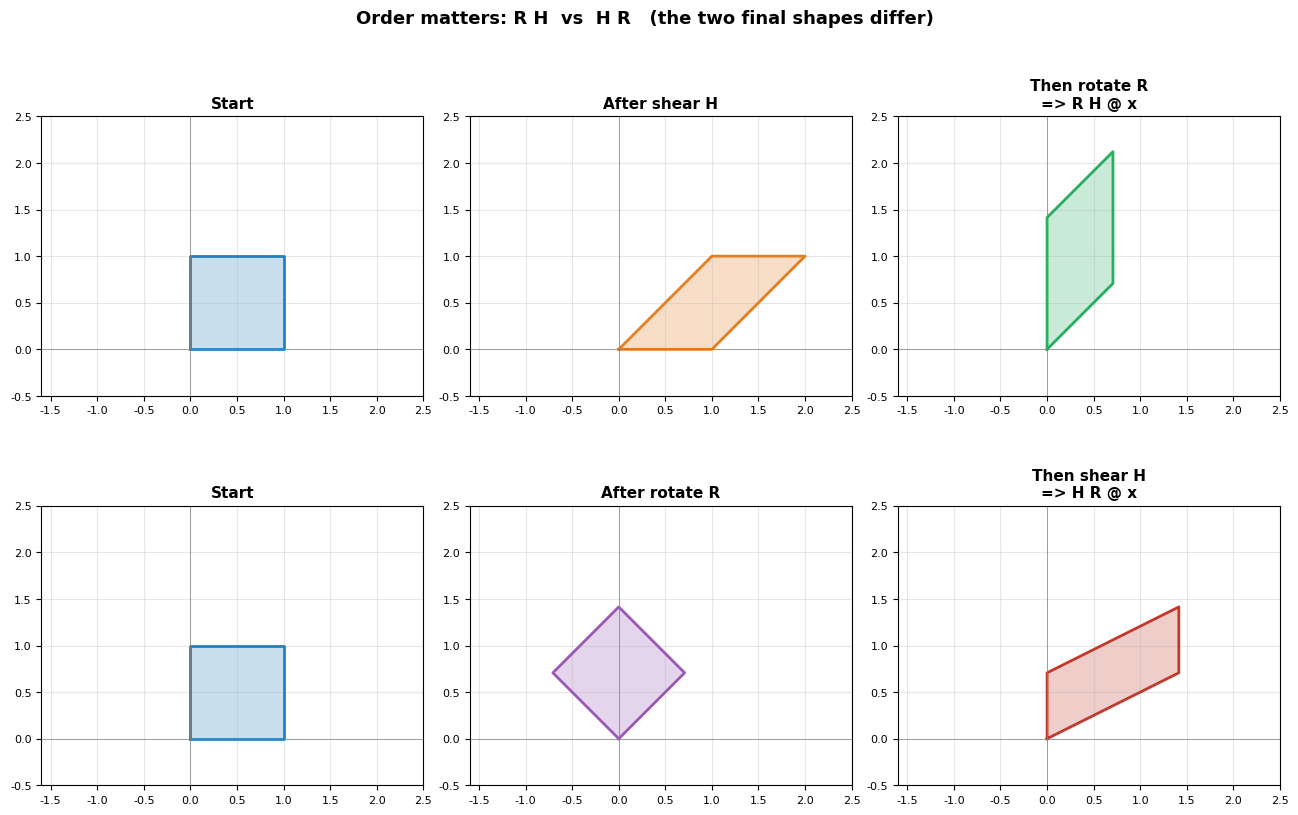

Write Python code to recreate this figure. (Note: this script raises an exception after producing the figure.)
# plot_composition_order.py
# Visualize that AB != BA: shear-then-rotate vs rotate-then-shear
# Environment: Python 3.10+, matplotlib, numpy

import os
import numpy as np
import matplotlib.pyplot as plt

plt.rcParams['font.sans-serif'] = ['DejaVu Sans']
plt.rcParams['axes.unicode_minus'] = False

# Unit square
square = np.array([[0, 0], [1, 0], [1, 1], [0, 1], [0, 0]])

theta = np.pi / 4  # 45 deg
R = np.array([[np.cos(theta), -np.sin(theta)],
              [np.sin(theta),  np.cos(theta)]])
H = np.array([[1.0, 1.0],
              [0.0, 1.0]])


def apply(M, pts):
    return pts @ M.T


def setup_ax(ax, title, xlim=(-1.6, 2.5), ylim=(-0.5, 2.5)):
    ax.set_xlim(xlim)
    ax.set_ylim(ylim)
    ax.set_aspect('equal')
    ax.grid(True, alpha=0.3)
    ax.axhline(0, color='gray', lw=0.5)
    ax.axvline(0, color='gray', lw=0.5)
    ax.set_title(title, fontsize=11, fontweight='bold')
    ax.tick_params(labelsize=8)


def draw(ax, pts, color, alpha=0.5, lw=2, label=None):
    ax.plot(pts[:, 0], pts[:, 1], color=color, lw=lw, label=label)
    ax.fill(pts[:, 0], pts[:, 1], color=color, alpha=alpha * 0.5)


fig, axes = plt.subplots(2, 3, figsize=(13, 8.5))

# Top row: shear then rotate (R H)
draw(axes[0, 0], square, '#2980b9'); setup_ax(axes[0, 0], 'Start')
sheared = apply(H, square)
draw(axes[0, 1], sheared, '#e67e22'); setup_ax(axes[0, 1], 'After shear H')
rh = apply(R, sheared)
draw(axes[0, 2], rh, '#27ae60'); setup_ax(axes[0, 2], 'Then rotate R\n=> R H @ x')

# Bottom row: rotate then shear (H R)
draw(axes[1, 0], square, '#2980b9'); setup_ax(axes[1, 0], 'Start')
rotated = apply(R, square)
draw(axes[1, 1], rotated, '#9b59b6'); setup_ax(axes[1, 1], 'After rotate R')
hr = apply(H, rotated)
draw(axes[1, 2], hr, '#c0392b'); setup_ax(axes[1, 2], 'Then shear H\n=> H R @ x')

# Big title
fig.suptitle('Order matters: R H  vs  H R   (the two final shapes differ)',
             fontsize=13, fontweight='bold', y=1.0)

plt.tight_layout()

# Save
script_dir = os.path.dirname(os.path.abspath(__file__))
assets_dir = os.path.join(script_dir, '..', 'assets')
os.makedirs(assets_dir, exist_ok=True)
output_path = os.path.join(assets_dir, 'composition_order.png')
plt.savefig(output_path, dpi=140, bbox_inches='tight', facecolor='white')
plt.close()
print(f"Saved: {output_path}")
